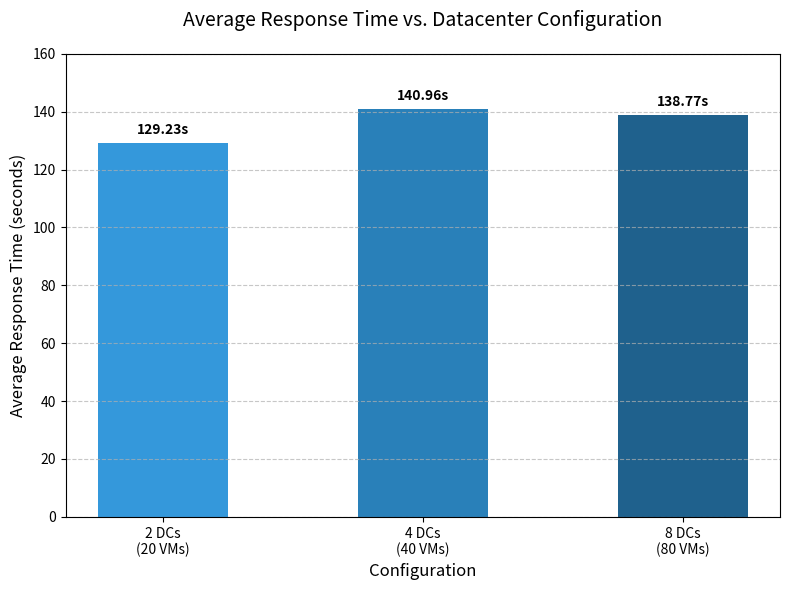
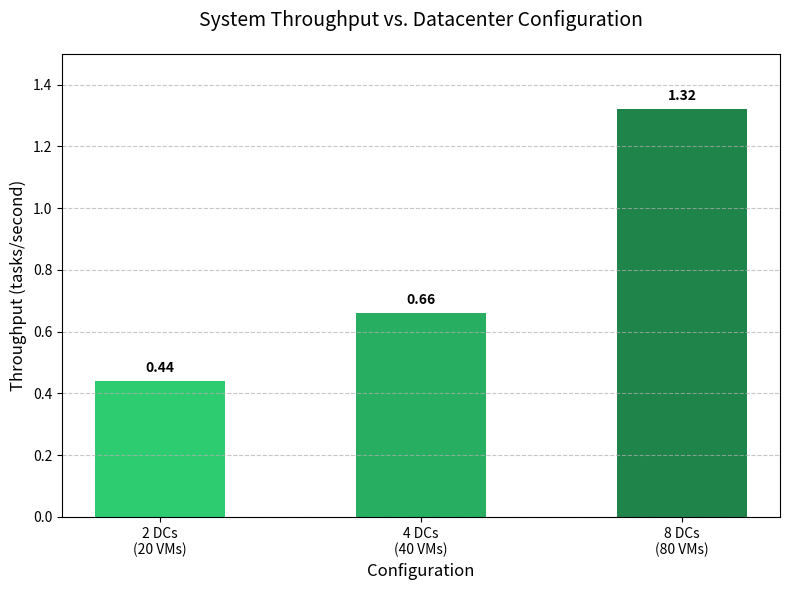

Recreate these plots in Python, in order.
import matplotlib.pyplot as plt
import csv

# Data
configurations = ['2 DCs\n(20 VMs)', '4 DCs\n(40 VMs)', '8 DCs\n(80 VMs)']
response_times = [129.23, 140.96, 138.77]
throughputs = [0.44, 0.66, 1.32]

# 1. Average Response Time Graph
plt.figure(figsize=(8, 6))
bars = plt.bar(configurations, response_times, color=['#3498db', '#2980b9', '#1f618d'], width=0.5)
plt.title('Average Response Time vs. Datacenter Configuration', fontsize=14, pad=20)
plt.xlabel('Configuration', fontsize=12)
plt.ylabel('Average Response Time (seconds)', fontsize=12)
plt.grid(axis='y', linestyle='--', alpha=0.7)
plt.ylim(0, 160)

# Add value labels on top of bars
for bar in bars:
    height = bar.get_height()
    plt.text(bar.get_x() + bar.get_width()/2., height + 2,
             f'{height:.2f}s',
             ha='center', va='bottom', fontsize=10, fontweight='bold')

plt.tight_layout()
plt.savefig('scalability_response_time.png', dpi=300)
print("Generated scalability_response_time.png")

# 2. Throughput Graph
plt.figure(figsize=(8, 6))
bars = plt.bar(configurations, throughputs, color=['#2ecc71', '#27ae60', '#1e8449'], width=0.5)
plt.title('System Throughput vs. Datacenter Configuration', fontsize=14, pad=20)
plt.xlabel('Configuration', fontsize=12)
plt.ylabel('Throughput (tasks/second)', fontsize=12)
plt.grid(axis='y', linestyle='--', alpha=0.7)
plt.ylim(0, 1.5)

# Add value labels on top of bars
for bar in bars:
    height = bar.get_height()
    plt.text(bar.get_x() + bar.get_width()/2., height + 0.02,
             f'{height:.2f}',
             ha='center', va='bottom', fontsize=10, fontweight='bold')

plt.tight_layout()
plt.savefig('scalability_throughput.png', dpi=300)
print("Generated scalability_throughput.png")
